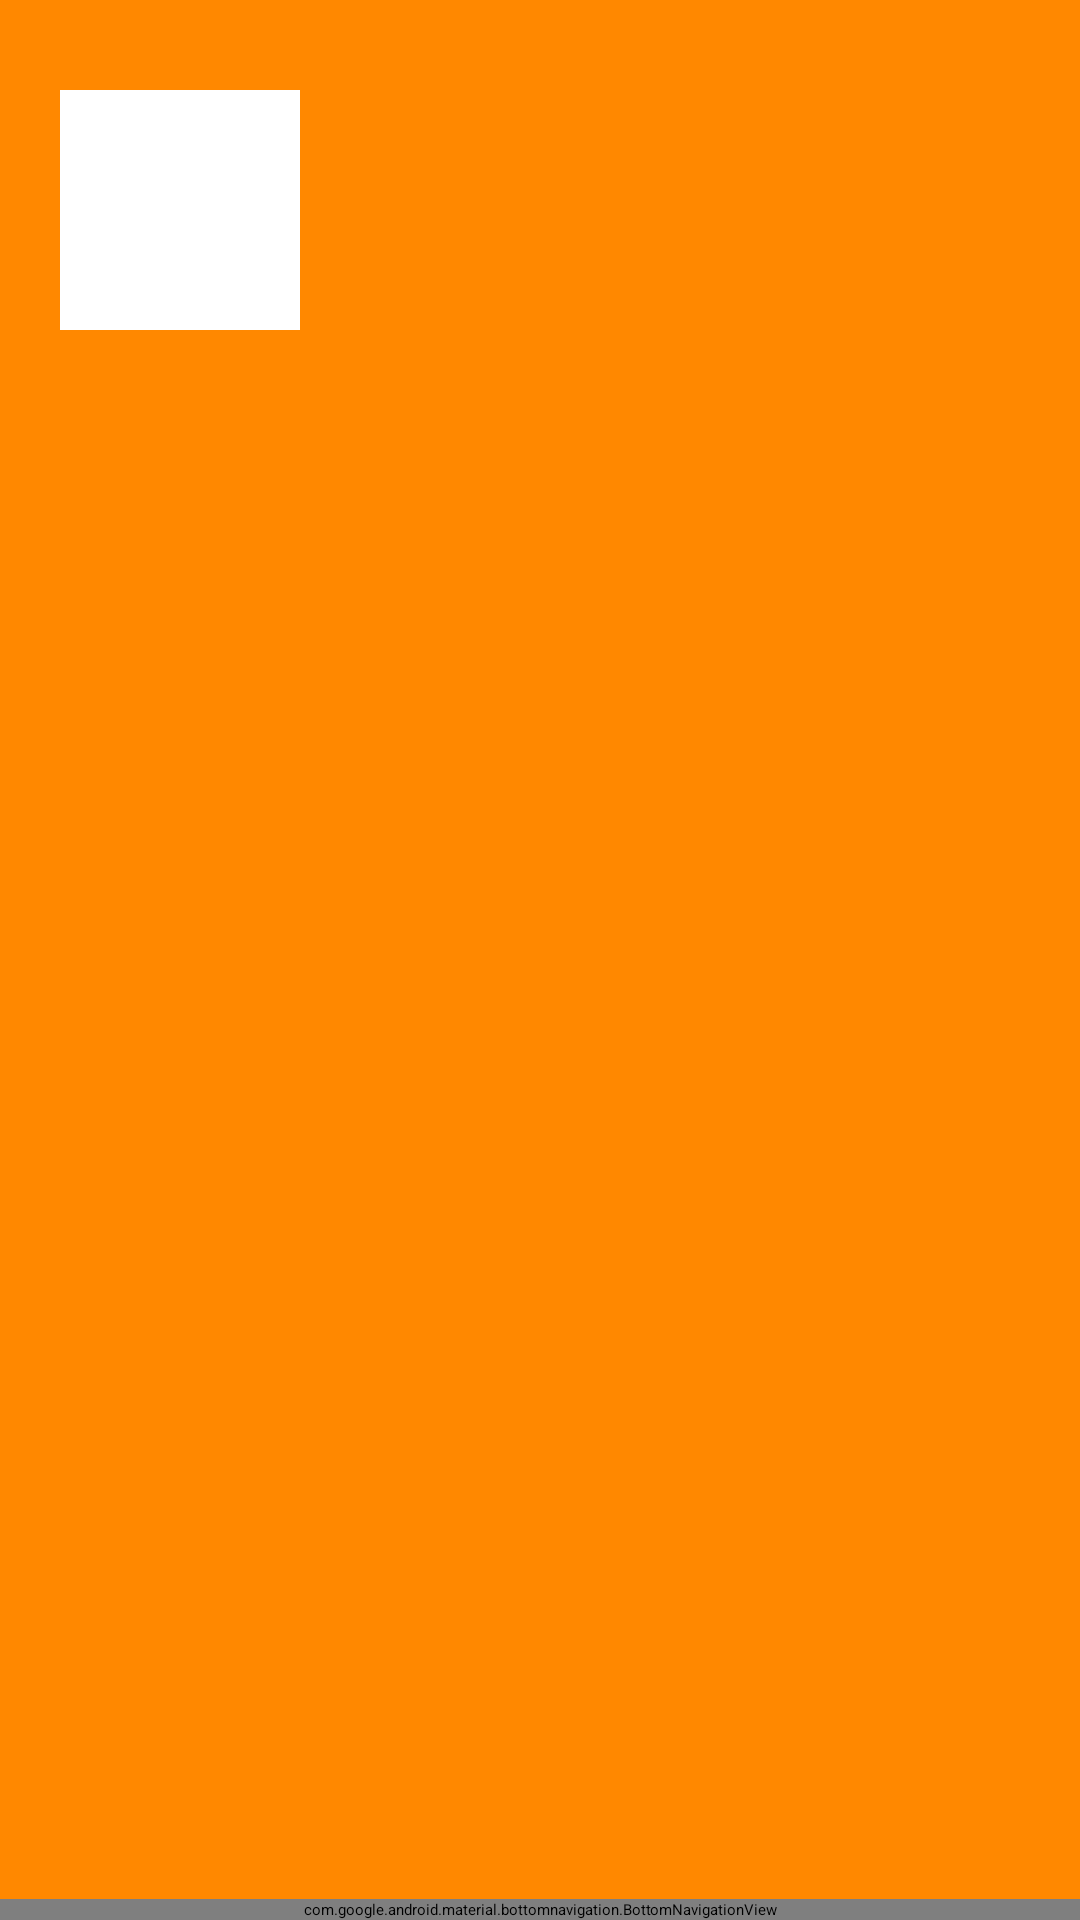

Reconstruct the res/layout file that produces this screen, plus the resources it refers to.
<!-- AndroidManifest.xml: application theme Theme.BankingApp -->
<!-- res/layout/activity_main.xml -->
<?xml version="1.0" encoding="utf-8"?>
<RelativeLayout xmlns:android="http://schemas.android.com/apk/res/android"
    xmlns:app="http://schemas.android.com/apk/res-auto"
    xmlns:tools="http://schemas.android.com/tools"
    android:layout_width="match_parent"
    android:layout_height="match_parent"
    android:background="@android:color/holo_orange_dark">

    <ImageView
        android:id="@+id/userimage"
        android:layout_width="80dp"
        android:layout_height="80dp"
        android:layout_marginTop="30dp"
        android:layout_marginLeft="20dp"
        android:src="@android:color/white"/>

<com.google.android.material.bottomnavigation.BottomNavigationView
    android:layout_width="match_parent"
    android:layout_height="wrap_content"
    android:id="@+id/bottomnav"
    app:menu="@menu/menu1"
    app:itemTextColor="@color/black"
    android:layout_alignParentBottom="true"/>

</RelativeLayout>
<!-- resources referenced by this layout -->
<resources>
  <color name="black">#FF000000</color>
</resources>
